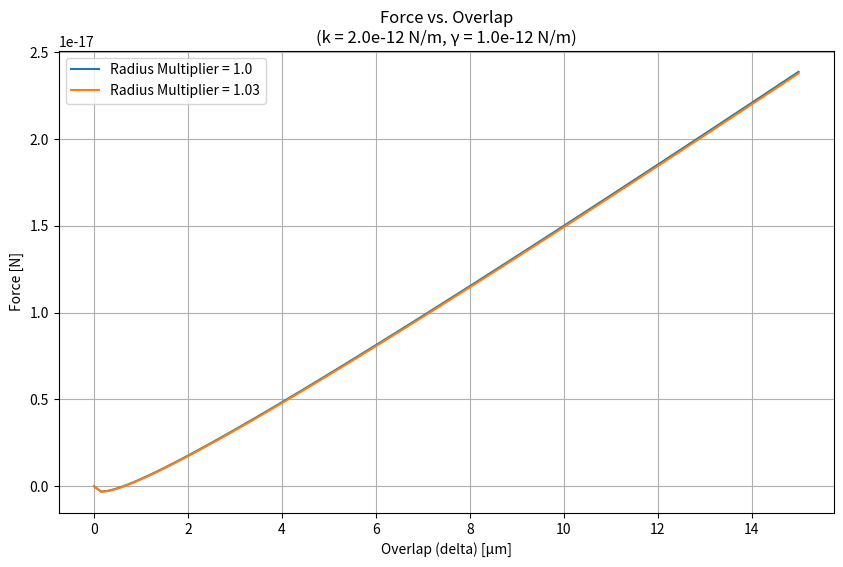
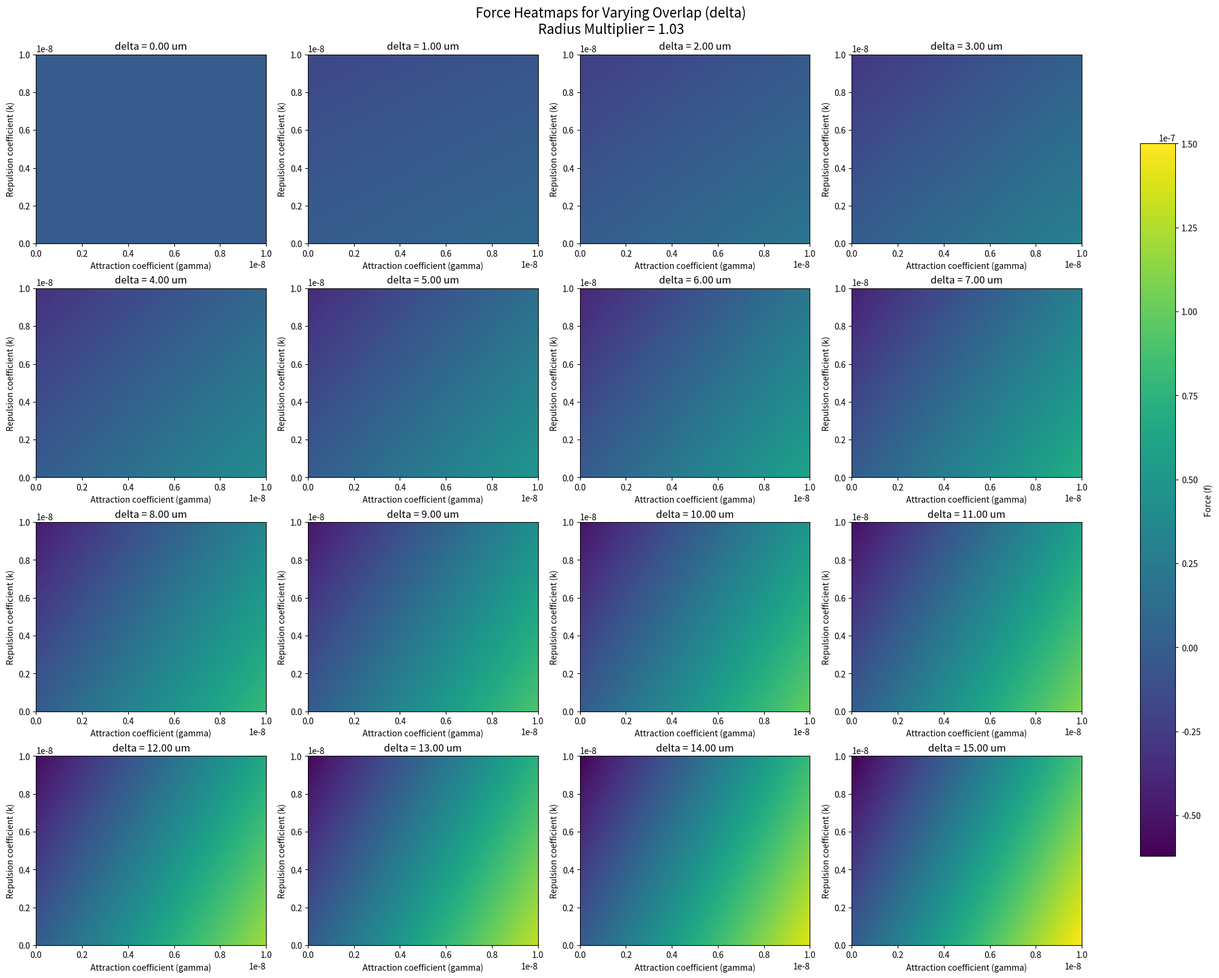
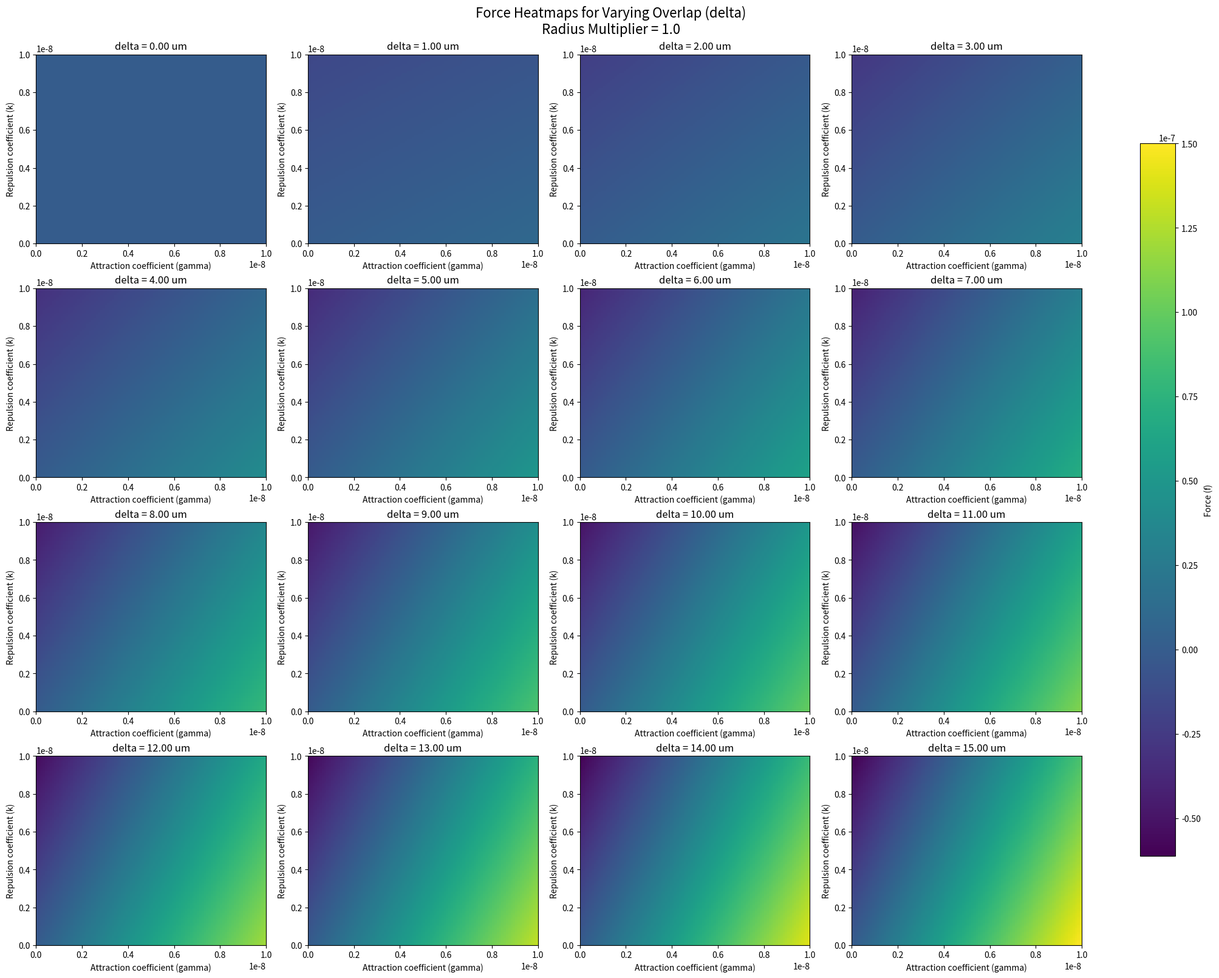

Generate these figures, in order, with matplotlib:
import numpy as np
import matplotlib.pyplot as plt
from mpl_toolkits.mplot3d import Axes3D
from matplotlib import cm

def calculate_force(delta, k, gamma, r):
    """
    Calculates the interaction force based on the formula from cell_cell_force.cc
    f = k * delta - gamma * sqrt(r * delta)
    """
    # Use np.where to handle array and scalar inputs correctly.
    # It applies the calculation only where delta >= 0, and returns 0 otherwise.
    delta = np.asanyarray(delta)
    # Ensure sqrt is only taken for non-negative values to avoid warnings/errors.
    sqrt_term = np.sqrt(np.maximum(0, r * delta))
    force = np.where(delta >= 0, k * delta - gamma * sqrt_term, 0)
    return force

def plot_force_vs_overlap():
    """
    Generates a plot of force vs. overlap for fixed k and gamma values.
    """
    # Fixed parameters from sim_param.h
    k = 2e-12  # repulsion_coeff in N/m
    gamma = 1e-12  # attraction_coeff in N/m

    # Delta values from 0 to 15 um
    delta_um = np.linspace(0, 15, 100)
    delta_m = delta_um * 1e-6  # convert um to m

    plt.figure(figsize=(10, 6))

    radius_multipliers = [1.00, 1.03]
    for multiplier in radius_multipliers:
        # Parameters from the simulation
        diameter_um = 10.0  # um
        diameter_m = diameter_um * 1e-6 # convert um to m
        
        # Virtual radius
        r_virt_m = 0.5 * diameter_m * multiplier
        
        # Effective radius 'r' for the force calculation
        # r = (r1 * r2) / (r1 + r2) with r1=r2=r_virt
        r1 = r_virt_m
        r2 = r1
        r = (r1 * r2) / (r1 + r2)

        # Calculate force in Newtons
        force_N = calculate_force(delta_m, k, gamma, r)
        
        plt.plot(delta_um, force_N, label=f'Radius Multiplier = {multiplier}')

    plt.xlabel('Overlap (delta) [µm]')
    plt.ylabel('Force [N]')
    title_text = f'Force vs. Overlap\n(k = {k:.1e} N/m, γ = {gamma:.1e} N/m)'
    plt.title(title_text)
    plt.legend()
    plt.grid(True)
    
    # Save the figure
    plt.savefig('force_vs_overlap.png')
    plt.close()
    
    print("\nForce vs. overlap plot has been generated and saved as force_vs_overlap.png.")

def generate_combined_heatmap(radius_multiplier):
    """
    Generates and saves a single plot with subplots for different delta values
    for a given radius_multiplier.
    The color scale is normalized across all subplots.
    """
    # Parameters from the simulation
    diameter = 10.0  # um
    
    # Virtual radius
    r_virt = 0.5 * diameter * radius_multiplier
    
    # Effective radius 'r' for the force calculation
    # r = (r1 * r2) / (r1 + r2) with r1=r2=r_virt
    r1 = r_virt
    r2 = r1
    r = (r1 * r2) / (r1 + r2)

    # Delta values to investigate
    delta_values = np.arange(0, 15.1, 1.0)

    # Define ranges for k and gamma
    k_values = np.linspace(0, 0.00000001, 100)
    gamma_values = np.linspace(0, 0.00000001, 100)
    K, G = np.meshgrid(k_values, gamma_values)

    # Calculate all force matrices to find global min and max for normalization
    force_matrices = [calculate_force(delta, K, G, r) for delta in delta_values]
    
    # Handle case where all forces might be zero or constant
    all_mins = [F.min() for F in force_matrices]
    all_maxs = [F.max() for F in force_matrices]
    global_min = min(all_mins)
    global_max = max(all_maxs)
    
    if global_min == global_max:
        global_min -= 1
        global_max += 1

    # Setup the plot grid
    n_plots = len(delta_values)
    n_cols = 4
    n_rows = int(np.ceil(n_plots / n_cols))
    
    fig, axes = plt.subplots(n_rows, n_cols, figsize=(n_cols * 5, n_rows * 4), constrained_layout=True)
    axes = axes.flatten() # Flatten the 2D array of axes to easily iterate

    print(f"Generating combined force heatmap plot for radius_multiplier = {radius_multiplier}...")

    for i, delta in enumerate(delta_values):
        ax = axes[i]
        F = force_matrices[i]
        
        im = ax.imshow(F, origin='lower', extent=[gamma_values.min(), gamma_values.max(), k_values.min(), k_values.max()], 
                       aspect='auto', cmap='viridis', vmin=global_min, vmax=global_max)
        
        ax.set_xlabel('Attraction coefficient (gamma)')
        ax.set_ylabel('Repulsion coefficient (k)')
        ax.set_title(f'delta = {delta:.2f} um')

    # Hide any unused subplots
    for i in range(n_plots, len(axes)):
        axes[i].set_visible(False)

    # Add a single colorbar for the entire figure
    fig.colorbar(im, ax=axes.tolist(), label='Force (f)', orientation='vertical', shrink=0.8)
    
    fig.suptitle(f'Force Heatmaps for Varying Overlap (delta)\nRadius Multiplier = {radius_multiplier}', fontsize=16)
    
    # Save the figure
    plt.savefig(f'force_heatmaps_multiplier_{radius_multiplier:.2f}.png')
    plt.close()
    
    print(f"\nCombined plot has been generated and saved as force_heatmaps_multiplier_{radius_multiplier:.2f}.png.")

def main():
    """
    Main function to run the analysis for different radius multipliers.
    """
    # Generate the force vs overlap plot
    plot_force_vs_overlap()

    # Generate the heatmaps
    radius_multipliers = [1.03, 1.00]
    for multiplier in radius_multipliers:
        generate_combined_heatmap(multiplier)

if __name__ == '__main__':
    main()
